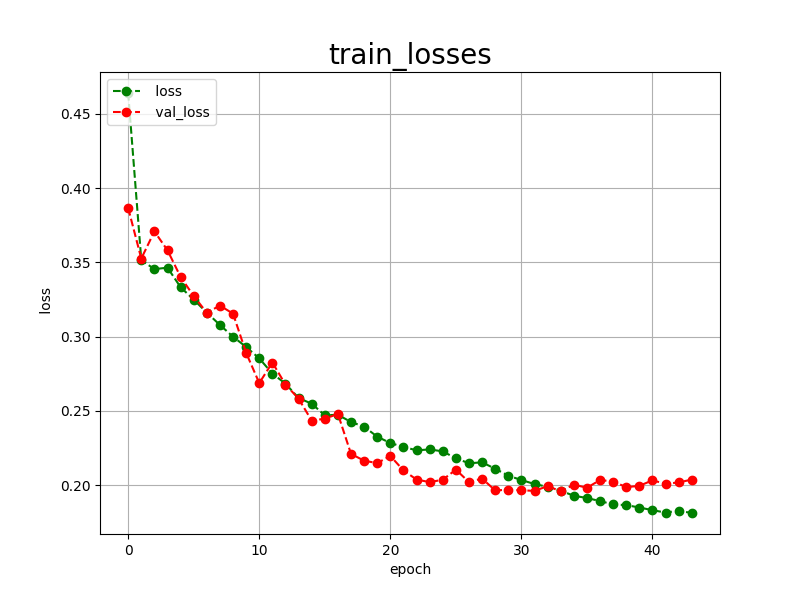

Values plotted in this chart, from the file beside it:
epoch, loss, val_loss
0, 0.4641, 0.3866
1, 0.3516, 0.3526
2, 0.3455, 0.3709
3, 0.3465, 0.3582
4, 0.3333, 0.3402
5, 0.3250, 0.3274
6, 0.3162, 0.3161
7, 0.3079, 0.3210
8, 0.3000, 0.3155
9, 0.2931, 0.2891
10, 0.2854, 0.2688
11, 0.2752, 0.2826
12, 0.2684, 0.2678
13, 0.2587, 0.2583
14, 0.2549, 0.2435
15, 0.2471, 0.2448
16, 0.2474, 0.2480
17, 0.2426, 0.2211
18, 0.2394, 0.2165
19, 0.2327, 0.2149
20, 0.2284, 0.2197
21, 0.2258, 0.2100
22, 0.2235, 0.2038
23, 0.2241, 0.2021
24, 0.2228, 0.2037
25, 0.2181, 0.2105
26, 0.2148, 0.2021
27, 0.2154, 0.2045
28, 0.2111, 0.1965
29, 0.2064, 0.1970
30, 0.2035, 0.1966
31, 0.2008, 0.1962
32, 0.1989, 0.1994
33, 0.1963, 0.1959
34, 0.1929, 0.2004
35, 0.1914, 0.1983
36, 0.1893, 0.2035
37, 0.1871, 0.2025
38, 0.1866, 0.1987
39, 0.1850, 0.1996
40, 0.1832, 0.2033
41, 0.1816, 0.2009
42, 0.1828, 0.2019
43, 0.1813, 0.2038
